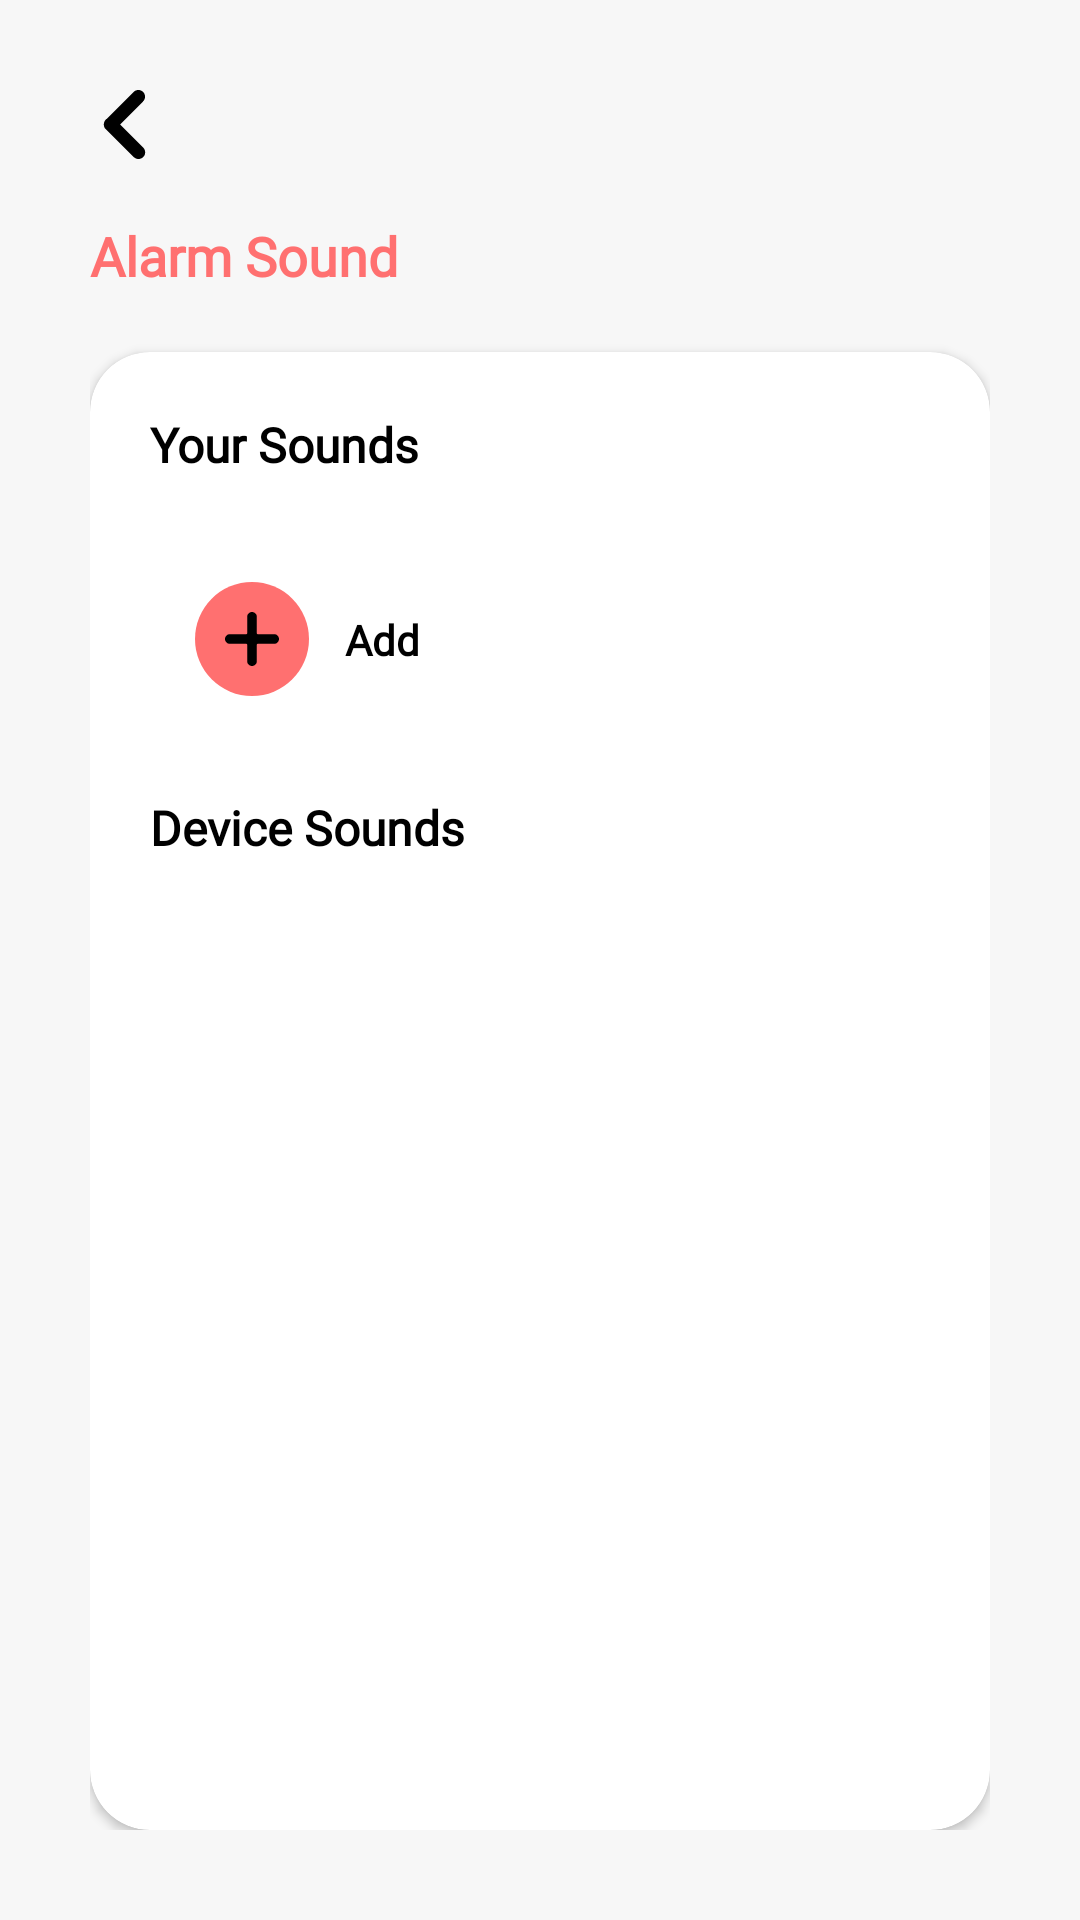

This screen was rendered from an Android layout file. Write that file and the resources it references.
<!-- AndroidManifest.xml: application theme Theme.MultiClock -->
<!-- res/layout/fragment_select_alarm_sound.xml -->
<?xml version="1.0" encoding="utf-8"?>
<ScrollView xmlns:android="http://schemas.android.com/apk/res/android"
    xmlns:tools="http://schemas.android.com/tools"
    android:layout_width="match_parent"
    android:layout_height="match_parent"
    android:fillViewport="true"
    android:fitsSystemWindows="true"
    xmlns:app="http://schemas.android.com/apk/res-auto"
    tools:context=".ui.fragments.SelectAlarmSoundFragment">

    <androidx.constraintlayout.widget.ConstraintLayout
        android:layout_width="match_parent"
        android:layout_height="wrap_content"
        android:padding="30dp">

        <ImageView
            android:id="@+id/img_back"
            android:layout_width="wrap_content"
            android:layout_height="wrap_content"
            android:contentDescription="@string/back_icon"
            android:src="@drawable/ic_back"
            app:layout_constraintStart_toStartOf="parent"
            app:layout_constraintTop_toTopOf="parent" />

        <TextView
            android:id="@+id/textView2"
            android:layout_width="wrap_content"
            android:layout_height="wrap_content"
            android:layout_marginTop="20dp"
            android:text="@string/alarm_sound"
            android:textColor="@color/main_pink"
            android:textSize="18sp"
            android:textStyle="bold"
            app:layout_constraintStart_toStartOf="@+id/img_back"
            app:layout_constraintTop_toBottomOf="@+id/img_back" />


        <androidx.cardview.widget.CardView
            android:layout_width="0dp"
            android:layout_height="0dp"
            android:layout_marginTop="20dp"
            app:cardBackgroundColor="@color/card"
            app:cardCornerRadius="20dp"
            app:layout_constraintBottom_toBottomOf="parent"
            app:layout_constraintEnd_toEndOf="parent"
            app:layout_constraintStart_toStartOf="@+id/textView2"
            app:layout_constraintTop_toBottomOf="@+id/textView2">

            <androidx.constraintlayout.widget.ConstraintLayout
                android:layout_width="match_parent"
                android:layout_height="match_parent"
                android:padding="20dp">

                <TextView
                    android:id="@+id/textView4"
                    android:layout_width="wrap_content"
                    android:layout_height="wrap_content"
                    android:fontFamily="@font/be_vietnam_pro_bold"
                    android:text="@string/your_sounds"
                    android:textColor="@color/text_on_card_selected"
                    android:textSize="16sp"
                    android:textStyle="bold"
                    app:layout_constraintStart_toStartOf="parent"
                    app:layout_constraintTop_toTopOf="parent" />

                <androidx.constraintlayout.widget.ConstraintLayout
                    android:id="@+id/lyt_add_sound"
                    android:layout_width="match_parent"
                    android:layout_height="wrap_content"
                    android:layout_marginTop="20dp"
                    android:background="?android:attr/selectableItemBackground"
                    android:clickable="true"
                    android:focusable="true"
                    android:padding="15dp"
                    app:layout_constraintStart_toStartOf="@+id/textView4"
                    app:layout_constraintTop_toBottomOf="@+id/textView4">

                    <ImageView
                        android:id="@+id/imageView3"
                        android:layout_width="wrap_content"
                        android:layout_height="wrap_content"
                        android:contentDescription="@string/add_icon"
                        android:src="@drawable/ic_add_plus"
                        app:layout_constraintBottom_toBottomOf="parent"
                        app:layout_constraintStart_toStartOf="parent"
                        app:layout_constraintTop_toTopOf="parent" />

                    <TextView
                        android:id="@+id/textView5"
                        android:layout_width="wrap_content"
                        android:layout_height="wrap_content"
                        android:layout_marginStart="12dp"
                        android:text="@string/add"
                        android:textColor="@color/text_on_card_selected"
                        android:textSize="14sp"
                        android:textStyle="bold"
                        app:layout_constraintBottom_toBottomOf="parent"
                        app:layout_constraintStart_toEndOf="@+id/imageView3"
                        app:layout_constraintTop_toTopOf="@+id/imageView3" />

                </androidx.constraintlayout.widget.ConstraintLayout>

                <androidx.recyclerview.widget.RecyclerView
                    android:id="@+id/rcv_picked_sounds"
                    android:layout_width="0dp"
                    android:layout_height="wrap_content"
                    app:layout_constraintEnd_toEndOf="@+id/lyt_add_sound"
                    app:layout_constraintStart_toStartOf="@+id/lyt_add_sound"
                    app:layout_constraintTop_toBottomOf="@+id/lyt_add_sound" />


                <TextView
                    android:id="@+id/textView6"
                    android:layout_width="wrap_content"
                    android:layout_height="wrap_content"
                    android:layout_marginTop="18sp"
                    android:text="@string/device_sounds"
                    android:textColor="@color/text_on_card_selected"
                    android:textSize="16sp"
                    android:textStyle="bold"
                    app:layout_constraintStart_toStartOf="@+id/rcv_picked_sounds"
                    app:layout_constraintTop_toBottomOf="@+id/rcv_picked_sounds" />

                <androidx.recyclerview.widget.RecyclerView
                    android:id="@+id/rcv_device_sounds"
                    android:layout_width="0dp"
                    android:layout_height="0dp"
                    android:layout_marginTop="20dp"
                    app:layoutManager="androidx.recyclerview.widget.LinearLayoutManager"
                    app:layout_constraintBottom_toBottomOf="parent"
                    app:layout_constraintEnd_toEndOf="parent"
                    app:layout_constraintStart_toStartOf="@+id/textView6"
                    app:layout_constraintTop_toBottomOf="@+id/textView6"
                    app:layout_constraintVertical_bias="0.482"
                    tools:listitem="@layout/rcv_lyt_device_sounds" />

            </androidx.constraintlayout.widget.ConstraintLayout>

        </androidx.cardview.widget.CardView>

    </androidx.constraintlayout.widget.ConstraintLayout>

</ScrollView>
<!-- resources referenced by this layout -->
<resources>
  <color name="card">#FFFFFF</color>
  <color name="main_pink">#FF7070</color>
  <color name="text_on_card_selected">#000000</color>
  <!-- drawable ic_add_plus (drawable) -->
  <vector xmlns:android="http://schemas.android.com/apk/res/android"
      android:width="38dp"
      android:height="38dp"
      android:viewportWidth="38"
      android:viewportHeight="38">
    <path
        android:pathData="M19,19m-19,0a19,19 0,1 1,38 0a19,19 0,1 1,-38 0"
        android:fillColor="#FF7070"/>
    <path
        android:pathData="M26.3929,17.3929H20.9286C20.7511,17.3929 20.6071,17.2489 20.6071,17.0714V11.6071C20.6071,10.7196 19.8875,10 19,10C18.1125,10 17.3929,10.7196 17.3929,11.6071V17.0714C17.3929,17.2489 17.2489,17.3929 17.0714,17.3929H11.6071C10.7196,17.3929 10,18.1125 10,19C10,19.8875 10.7196,20.6071 11.6071,20.6071H17.0714C17.2489,20.6071 17.3929,20.7511 17.3929,20.9286V26.3929C17.3929,27.2804 18.1125,28 19,28C19.8875,28 20.6071,27.2804 20.6071,26.3929V20.9286C20.6071,20.7511 20.7511,20.6071 20.9286,20.6071H26.3929C27.2804,20.6071 28,19.8875 28,19C28,18.1125 27.2804,17.3929 26.3929,17.3929Z"
        android:fillColor="#000000"/>
  </vector>
  <!-- drawable ic_back (drawable) -->
  <vector xmlns:android="http://schemas.android.com/apk/res/android"
      android:width="23dp"
      android:height="23dp"
      android:viewportWidth="23"
      android:viewportHeight="23">
    <path
        android:pathData="M5.2577,9.8658C5.3745,9.7494 5.5011,9.6512 5.6344,9.5658L14.5484,0.6522C15.418,-0.217 16.8289,-0.2174 17.6989,0.6526C18.569,1.5223 18.569,2.9327 17.6989,3.8032L10.0221,11.48L17.7386,19.1969C18.6086,20.0665 18.6086,21.4765 17.7386,22.3474C17.3033,22.783 16.7328,23 16.1635,23C15.5942,23 15.0233,22.783 14.5884,22.3474L5.6344,13.3925C5.5011,13.3071 5.3737,13.2089 5.2577,13.0926C4.813,12.6479 4.5985,12.0621 4.6092,11.4792C4.5985,10.8963 4.813,10.3109 5.2577,9.8658Z"
        android:fillColor="@color/text_on_card_selected"/>
  </vector>
  <string name="add">Add</string>
  <string name="add_icon">Add Icon</string>
  <string name="alarm_sound">Alarm Sound</string>
  <string name="back_icon">Back Icon</string>
  <string name="device_sounds">Device Sounds</string>
  <string name="your_sounds">Your Sounds</string>
  <style name="Theme.MultiClock" parent="Theme.Material3.DayNight.NoActionBar">
          
          <item name="colorPrimary">@color/main_pink</item>
          <item name="android:statusBarColor">@color/bg</item>
          <item name="android:windowBackground">@color/bg</item>
          <item name="fontFamily">@font/be_vietnam_pro_regular</item>
      </style>
  <color name="bg">#F7F7F7</color>
</resources>
